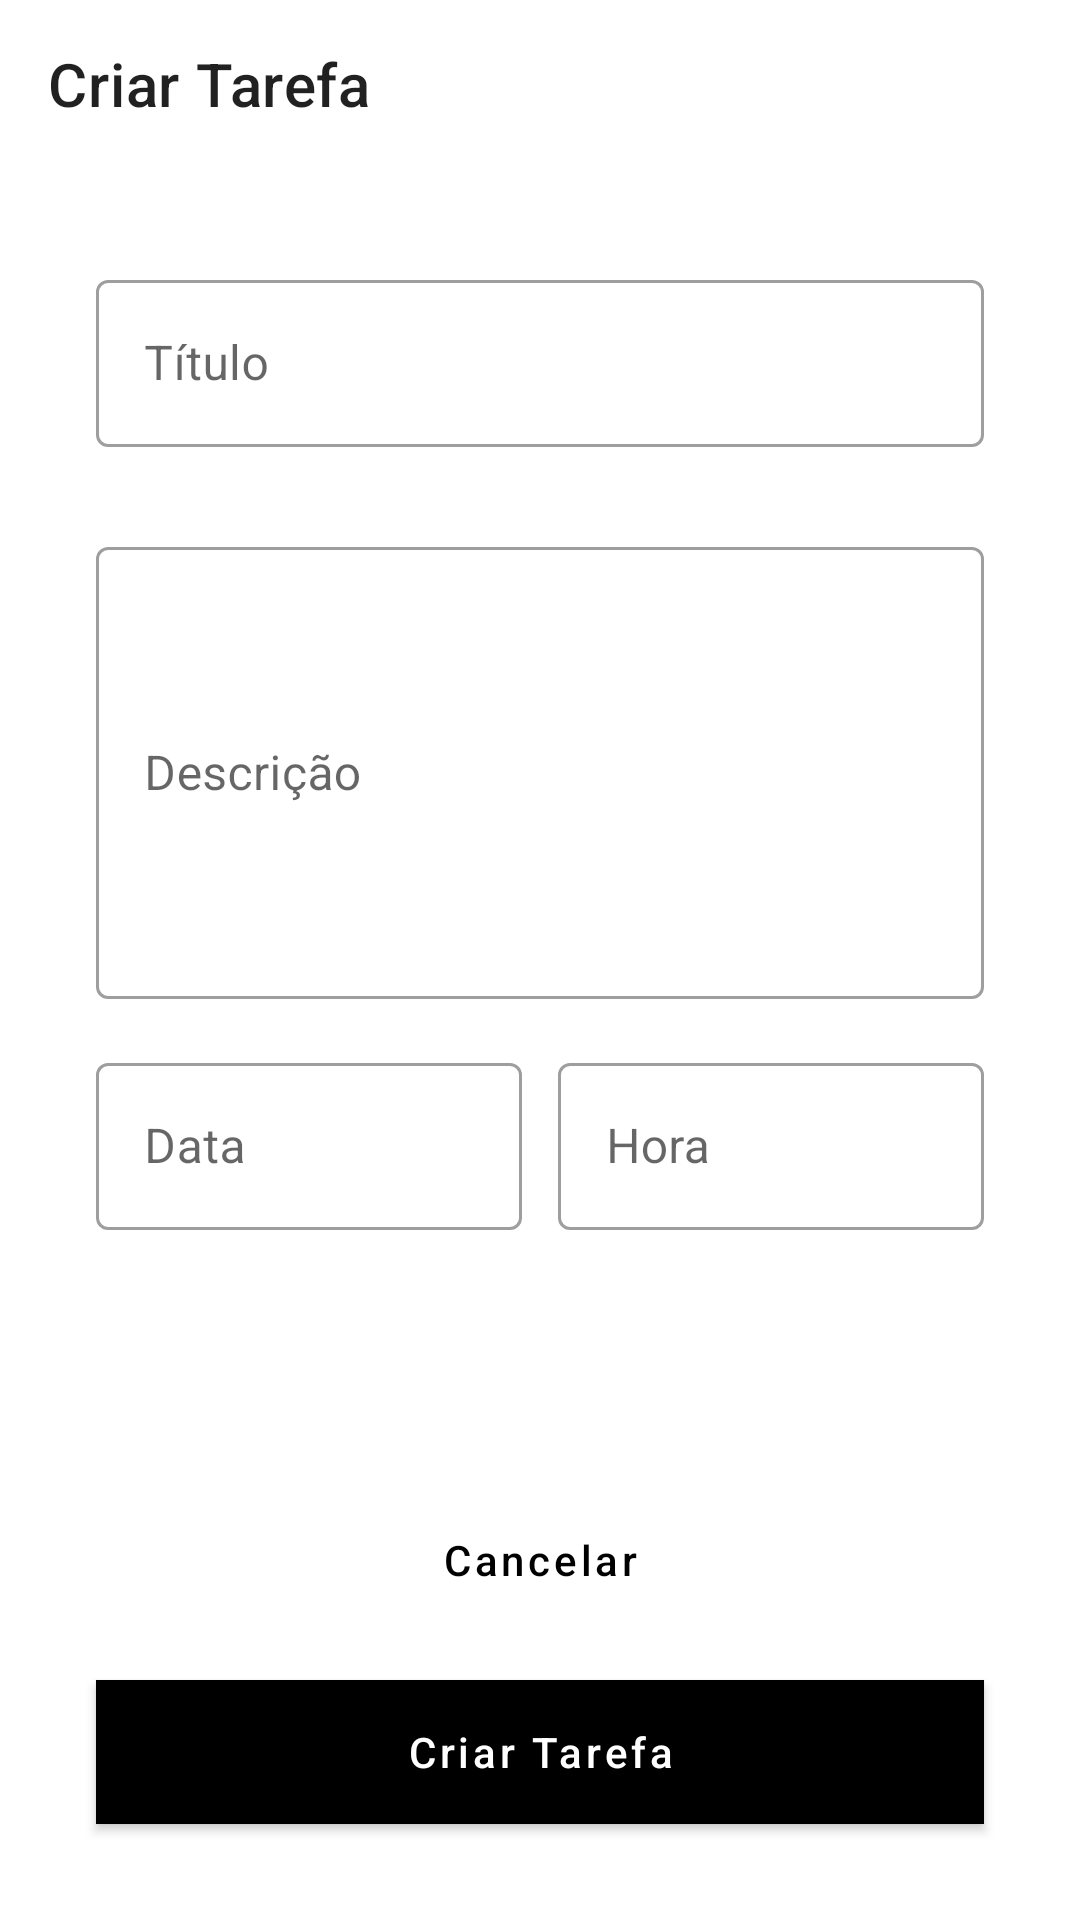

Produce the Android XML layout that renders to this screen, including the resource entries it uses.
<!-- AndroidManifest.xml: application theme Theme.ToDosList -->
<!-- res/layout/activity_add_task.xml -->
<?xml version="1.0" encoding="utf-8"?>
<androidx.constraintlayout.widget.ConstraintLayout xmlns:android="http://schemas.android.com/apk/res/android"
    xmlns:app="http://schemas.android.com/apk/res-auto"
    android:layout_width="match_parent"
    android:layout_height="match_parent">

    <com.google.android.material.appbar.MaterialToolbar
        android:id="@+id/tb_criar_task"
        android:layout_width="match_parent"
        android:layout_height="wrap_content"
        app:layout_constraintTop_toTopOf="parent"
        app:navigationIcon="@drawable/ic_back"
        app:navigationIconTint="@color/black"
        app:title="@string/Criartarefa" />

    <androidx.constraintlayout.widget.Guideline
        android:id="@+id/guideline_start"
        android:layout_width="wrap_content"
        android:layout_height="wrap_content"
        android:orientation="vertical"
        app:layout_constraintGuide_begin="32dp" />

    <androidx.constraintlayout.widget.Guideline
        android:id="@+id/guideline_end"
        android:layout_width="wrap_content"
        android:layout_height="wrap_content"
        android:orientation="vertical"
        app:layout_constraintGuide_end="32dp" />

    <com.google.android.material.textfield.TextInputLayout
        android:id="@+id/ip_title"
        style="@style/Widget.MaterialComponents.TextInputLayout.OutlinedBox"
        android:layout_width="0dp"
        android:layout_height="wrap_content"
        android:hint="@string/t_tulo"
        app:layout_constraintEnd_toEndOf="@+id/guideline_end"
        app:layout_constraintStart_toStartOf="@+id/guideline_start"
        app:layout_constraintTop_toBottomOf="@+id/tb_criar_task"
        android:layout_marginTop="32dp">

        <com.google.android.material.textfield.TextInputEditText
            android:layout_width="match_parent"
            android:layout_height="wrap_content"
            android:inputType="text" />

    </com.google.android.material.textfield.TextInputLayout>

    <com.google.android.material.textfield.TextInputLayout
        android:id="@+id/ip_description"
        style="@style/Widget.MaterialComponents.TextInputLayout.OutlinedBox"
        android:layout_width="0dp"
        android:layout_height="wrap_content"
        android:layout_marginTop="28dp"
        android:hint="@string/inp_description"
        app:layout_constraintEnd_toEndOf="@+id/guideline_end"
        app:layout_constraintStart_toStartOf="@+id/guideline_start"
        app:layout_constraintTop_toBottomOf="@+id/ip_title"
        >

        <com.google.android.material.textfield.TextInputEditText
            android:layout_width="match_parent"
            android:layout_height="wrap_content"
            android:inputType="textMultiLine"
            android:lines="6" />

    </com.google.android.material.textfield.TextInputLayout>

    <com.google.android.material.textfield.TextInputLayout
        android:id="@+id/ip_data"
        style="@style/Widget.MaterialComponents.TextInputLayout.OutlinedBox"
        android:layout_width="0dp"
        android:layout_height="wrap_content"
        android:layout_marginTop="16dp"
        android:layout_marginEnd="6dp"
        android:hint="@string/ip_data"
        app:layout_constraintEnd_toStartOf="@+id/ip_horas"
        app:layout_constraintStart_toStartOf="@id/guideline_start"
        app:layout_constraintTop_toBottomOf="@id/ip_description"
        app:startIconDrawable="@drawable/ic_calendar"

        >

        <com.google.android.material.textfield.TextInputEditText
            android:layout_width="match_parent"
            android:layout_height="wrap_content"
            android:focusable="false"
            android:inputType="none" />

    </com.google.android.material.textfield.TextInputLayout>

    <com.google.android.material.textfield.TextInputLayout
        android:id="@+id/ip_horas"
        style="@style/Widget.MaterialComponents.TextInputLayout.OutlinedBox"
        android:layout_width="0dp"
        android:layout_height="wrap_content"
        android:layout_marginStart="6dp"
        android:hint="@string/ip_horas"
        app:layout_constraintEnd_toEndOf="@+id/guideline_end"
        app:layout_constraintStart_toEndOf="@+id/ip_data"
        app:layout_constraintTop_toTopOf="@+id/ip_data"
        app:startIconDrawable="@drawable/ic_clock"
        >

        <com.google.android.material.textfield.TextInputEditText
            android:layout_width="match_parent"
            android:layout_height="wrap_content"
            android:focusable="false"
            android:inputType="none" />

    </com.google.android.material.textfield.TextInputLayout>

    <androidx.appcompat.widget.AppCompatButton
        style="@style/Widget.MaterialComponents.Button.OutlinedButton"
        android:id="@+id/btn_cacelar"
        android:layout_width="0dp"
        android:layout_height="wrap_content"
        android:text="@string/btn_cancelar"
        app:layout_constraintBottom_toTopOf="@id/btn_criar"
        app:layout_constraintEnd_toEndOf="@+id/guideline_end"
        app:layout_constraintStart_toStartOf="@id/guideline_start"
        android:textAllCaps="false"
        android:layout_marginBottom="16dp"
         />

    <androidx.appcompat.widget.AppCompatButton
        style="@style/Widget.MaterialComponents.Button"
        android:id="@+id/btn_criar"
        android:layout_width="0dp"
        android:layout_height="wrap_content"
        android:layout_marginBottom="32dp"
        android:backgroundTint="@color/white"
        android:text="@string/btn_criar_tarefa"
        app:layout_constraintBottom_toBottomOf="parent"
        app:layout_constraintEnd_toEndOf="@+id/guideline_end"
        app:layout_constraintStart_toStartOf="@id/guideline_start"
        android:background="@color/black"
        android:textAllCaps="false"/>


</androidx.constraintlayout.widget.ConstraintLayout>
<!-- resources referenced by this layout -->
<resources>
  <string name="Criartarefa">Criar Tarefa</string>
  <string name="btn_cancelar">Cancelar</string>
  <string name="btn_criar_tarefa">Criar Tarefa</string>
  <string name="inp_description">Descrição</string>
  <string name="ip_data">Data</string>
  <string name="ip_horas">Hora</string>
  <string name="t_tulo">Título</string>
  <style name="Theme.ToDosList" parent="Theme.MaterialComponents.DayNight.DarkActionBar">
          <item name="colorPrimary">@color/black</item>
          <item name="colorPrimaryDark">@color/white</item>
  
          <item name="colorSecondary">@color/black</item>
          <item name="colorOnSecondary">@color/white</item>
      </style>
  <!-- not gathered from this repository: default colours our renderer supplied (Android Studio template values) -->
  <color name="black">#FF000000</color>
  <color name="white">#FFFFFFFF</color>
</resources>
